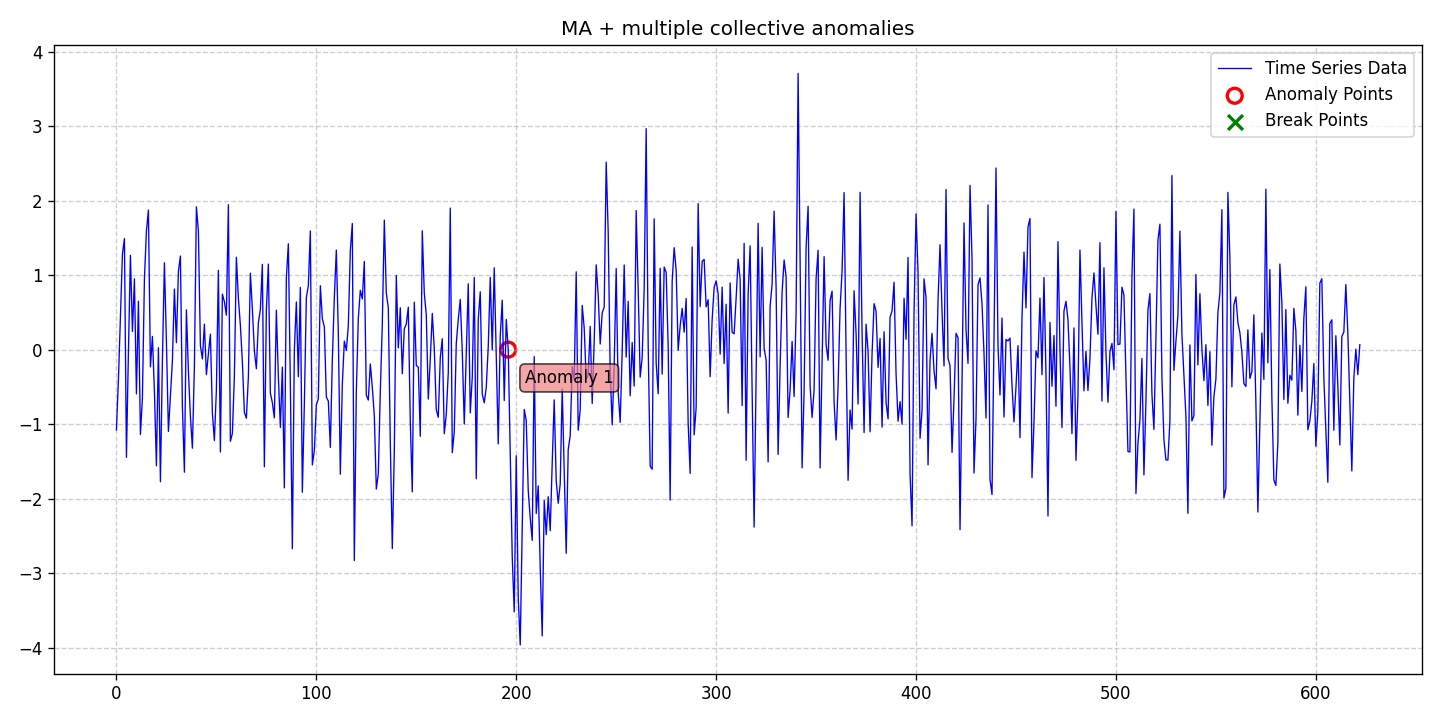

Source data for this figure (header and first rows):
date, data, stationary, det_lin_up, det_lin_down, det_quad, det_cubic, det_exp, det_damped, stoc_trend, volatility, single_seas, multiple_seas, point_anom_single, point_anom_multi, collect_anom, context_anom, mean_shift, var_shift, trend_shift, point_anom_count, point_anom_location, point_anom_point, collect_anom_count
2020-01-01, -1.076, 0, 0, 0, 0, 0, 0, 0, 0, 0, 0, 0, 0, 0, 1, 0, 0, 0, 0, 0, none, , 1
2020-01-02, -0.3927, 0, 0, 0, 0, 0, 0, 0, 0, 0, 0, 0, 0, 0, 1, 0, 0, 0, 0, 0, none, , 1
2020-01-03, 0.4258, 0, 0, 0, 0, 0, 0, 0, 0, 0, 0, 0, 0, 0, 1, 0, 0, 0, 0, 0, none, , 1
2020-01-04, 1.286, 0, 0, 0, 0, 0, 0, 0, 0, 0, 0, 0, 0, 0, 1, 0, 0, 0, 0, 0, none, , 1
2020-01-05, 1.495, 0, 0, 0, 0, 0, 0, 0, 0, 0, 0, 0, 0, 0, 1, 0, 0, 0, 0, 0, none, , 1
2020-01-06, -1.444, 0, 0, 0, 0, 0, 0, 0, 0, 0, 0, 0, 0, 0, 1, 0, 0, 0, 0, 0, none, , 1
2020-01-07, -0.02555, 0, 0, 0, 0, 0, 0, 0, 0, 0, 0, 0, 0, 0, 1, 0, 0, 0, 0, 0, none, , 1
2020-01-08, 1.269, 0, 0, 0, 0, 0, 0, 0, 0, 0, 0, 0, 0, 0, 1, 0, 0, 0, 0, 0, none, , 1
2020-01-09, 0.2467, 0, 0, 0, 0, 0, 0, 0, 0, 0, 0, 0, 0, 0, 1, 0, 0, 0, 0, 0, none, , 1
2020-01-10, 0.9532, 0, 0, 0, 0, 0, 0, 0, 0, 0, 0, 0, 0, 0, 1, 0, 0, 0, 0, 0, none, , 1
2020-01-11, -0.5909, 0, 0, 0, 0, 0, 0, 0, 0, 0, 0, 0, 0, 0, 1, 0, 0, 0, 0, 0, none, , 1
2020-01-12, 0.6529, 0, 0, 0, 0, 0, 0, 0, 0, 0, 0, 0, 0, 0, 1, 0, 0, 0, 0, 0, none, , 1
2020-01-13, -1.138, 0, 0, 0, 0, 0, 0, 0, 0, 0, 0, 0, 0, 0, 1, 0, 0, 0, 0, 0, none, , 1
2020-01-14, -0.645, 0, 0, 0, 0, 0, 0, 0, 0, 0, 0, 0, 0, 0, 1, 0, 0, 0, 0, 0, none, , 1
2020-01-15, 0.9533, 0, 0, 0, 0, 0, 0, 0, 0, 0, 0, 0, 0, 0, 1, 0, 0, 0, 0, 0, none, , 1
2020-01-16, 1.595, 0, 0, 0, 0, 0, 0, 0, 0, 0, 0, 0, 0, 0, 1, 0, 0, 0, 0, 0, none, , 1
2020-01-17, 1.878, 0, 0, 0, 0, 0, 0, 0, 0, 0, 0, 0, 0, 0, 1, 0, 0, 0, 0, 0, none, , 1
2020-01-18, -0.2295, 0, 0, 0, 0, 0, 0, 0, 0, 0, 0, 0, 0, 0, 1, 0, 0, 0, 0, 0, none, , 1
2020-01-19, 0.1801, 0, 0, 0, 0, 0, 0, 0, 0, 0, 0, 0, 0, 0, 1, 0, 0, 0, 0, 0, none, , 1
2020-01-20, -0.5568, 0, 0, 0, 0, 0, 0, 0, 0, 0, 0, 0, 0, 0, 1, 0, 0, 0, 0, 0, none, , 1
2020-01-21, -1.558, 0, 0, 0, 0, 0, 0, 0, 0, 0, 0, 0, 0, 0, 1, 0, 0, 0, 0, 0, none, , 1
2020-01-22, 0.02814, 0, 0, 0, 0, 0, 0, 0, 0, 0, 0, 0, 0, 0, 1, 0, 0, 0, 0, 0, none, , 1
2020-01-23, -1.771, 0, 0, 0, 0, 0, 0, 0, 0, 0, 0, 0, 0, 0, 1, 0, 0, 0, 0, 0, none, , 1
2020-01-24, -0.1433, 0, 0, 0, 0, 0, 0, 0, 0, 0, 0, 0, 0, 0, 1, 0, 0, 0, 0, 0, none, , 1
2020-01-25, 1.17, 0, 0, 0, 0, 0, 0, 0, 0, 0, 0, 0, 0, 0, 1, 0, 0, 0, 0, 0, none, , 1
2020-01-26, 0.117, 0, 0, 0, 0, 0, 0, 0, 0, 0, 0, 0, 0, 0, 1, 0, 0, 0, 0, 0, none, , 1
2020-01-27, -1.097, 0, 0, 0, 0, 0, 0, 0, 0, 0, 0, 0, 0, 0, 1, 0, 0, 0, 0, 0, none, , 1
2020-01-28, -0.6099, 0, 0, 0, 0, 0, 0, 0, 0, 0, 0, 0, 0, 0, 1, 0, 0, 0, 0, 0, none, , 1
2020-01-29, -0.1441, 0, 0, 0, 0, 0, 0, 0, 0, 0, 0, 0, 0, 0, 1, 0, 0, 0, 0, 0, none, , 1
2020-01-30, 0.817, 0, 0, 0, 0, 0, 0, 0, 0, 0, 0, 0, 0, 0, 1, 0, 0, 0, 0, 0, none, , 1
2020-01-31, 0.09566, 0, 0, 0, 0, 0, 0, 0, 0, 0, 0, 0, 0, 0, 1, 0, 0, 0, 0, 0, none, , 1
2020-02-01, 1.052, 0, 0, 0, 0, 0, 0, 0, 0, 0, 0, 0, 0, 0, 1, 0, 0, 0, 0, 0, none, , 1
2020-02-02, 1.26, 0, 0, 0, 0, 0, 0, 0, 0, 0, 0, 0, 0, 0, 1, 0, 0, 0, 0, 0, none, , 1
2020-02-03, -0.7666, 0, 0, 0, 0, 0, 0, 0, 0, 0, 0, 0, 0, 0, 1, 0, 0, 0, 0, 0, none, , 1
2020-02-04, -1.643, 0, 0, 0, 0, 0, 0, 0, 0, 0, 0, 0, 0, 0, 1, 0, 0, 0, 0, 0, none, , 1
2020-02-05, 0.537, 0, 0, 0, 0, 0, 0, 0, 0, 0, 0, 0, 0, 0, 1, 0, 0, 0, 0, 0, none, , 1
2020-02-06, -0.2828, 0, 0, 0, 0, 0, 0, 0, 0, 0, 0, 0, 0, 0, 1, 0, 0, 0, 0, 0, none, , 1
2020-02-07, -0.8928, 0, 0, 0, 0, 0, 0, 0, 0, 0, 0, 0, 0, 0, 1, 0, 0, 0, 0, 0, none, , 1
2020-02-08, -1.321, 0, 0, 0, 0, 0, 0, 0, 0, 0, 0, 0, 0, 0, 1, 0, 0, 0, 0, 0, none, , 1
2020-02-09, -0.2253, 0, 0, 0, 0, 0, 0, 0, 0, 0, 0, 0, 0, 0, 1, 0, 0, 0, 0, 0, none, , 1
2020-02-10, 1.921, 0, 0, 0, 0, 0, 0, 0, 0, 0, 0, 0, 0, 0, 1, 0, 0, 0, 0, 0, none, , 1
2020-02-11, 1.595, 0, 0, 0, 0, 0, 0, 0, 0, 0, 0, 0, 0, 0, 1, 0, 0, 0, 0, 0, none, , 1
2020-02-12, 0.05657, 0, 0, 0, 0, 0, 0, 0, 0, 0, 0, 0, 0, 0, 1, 0, 0, 0, 0, 0, none, , 1
2020-02-13, -0.1224, 0, 0, 0, 0, 0, 0, 0, 0, 0, 0, 0, 0, 0, 1, 0, 0, 0, 0, 0, none, , 1
2020-02-14, 0.3455, 0, 0, 0, 0, 0, 0, 0, 0, 0, 0, 0, 0, 0, 1, 0, 0, 0, 0, 0, none, , 1
2020-02-15, -0.3339, 0, 0, 0, 0, 0, 0, 0, 0, 0, 0, 0, 0, 0, 1, 0, 0, 0, 0, 0, none, , 1
2020-02-16, -0.05258, 0, 0, 0, 0, 0, 0, 0, 0, 0, 0, 0, 0, 0, 1, 0, 0, 0, 0, 0, none, , 1
2020-02-17, 0.2106, 0, 0, 0, 0, 0, 0, 0, 0, 0, 0, 0, 0, 0, 1, 0, 0, 0, 0, 0, none, , 1
2020-02-18, -0.8502, 0, 0, 0, 0, 0, 0, 0, 0, 0, 0, 0, 0, 0, 1, 0, 0, 0, 0, 0, none, , 1
2020-02-19, -1.218, 0, 0, 0, 0, 0, 0, 0, 0, 0, 0, 0, 0, 0, 1, 0, 0, 0, 0, 0, none, , 1
2020-02-20, -0.5359, 0, 0, 0, 0, 0, 0, 0, 0, 0, 0, 0, 0, 0, 1, 0, 0, 0, 0, 0, none, , 1
2020-02-21, 1.068, 0, 0, 0, 0, 0, 0, 0, 0, 0, 0, 0, 0, 0, 1, 0, 0, 0, 0, 0, none, , 1
2020-02-22, -1.372, 0, 0, 0, 0, 0, 0, 0, 0, 0, 0, 0, 0, 0, 1, 0, 0, 0, 0, 0, none, , 1
2020-02-23, 0.7481, 0, 0, 0, 0, 0, 0, 0, 0, 0, 0, 0, 0, 0, 1, 0, 0, 0, 0, 0, none, , 1
2020-02-24, 0.6459, 0, 0, 0, 0, 0, 0, 0, 0, 0, 0, 0, 0, 0, 1, 0, 0, 0, 0, 0, none, , 1
2020-02-25, 0.465, 0, 0, 0, 0, 0, 0, 0, 0, 0, 0, 0, 0, 0, 1, 0, 0, 0, 0, 0, none, , 1
2020-02-26, 1.95, 0, 0, 0, 0, 0, 0, 0, 0, 0, 0, 0, 0, 0, 1, 0, 0, 0, 0, 0, none, , 1
2020-02-27, -1.229, 0, 0, 0, 0, 0, 0, 0, 0, 0, 0, 0, 0, 0, 1, 0, 0, 0, 0, 0, none, , 1
2020-02-28, -1.122, 0, 0, 0, 0, 0, 0, 0, 0, 0, 0, 0, 0, 0, 1, 0, 0, 0, 0, 0, none, , 1
2020-02-29, -0.3569, 0, 0, 0, 0, 0, 0, 0, 0, 0, 0, 0, 0, 0, 1, 0, 0, 0, 0, 0, none, , 1
... 563 more rows
